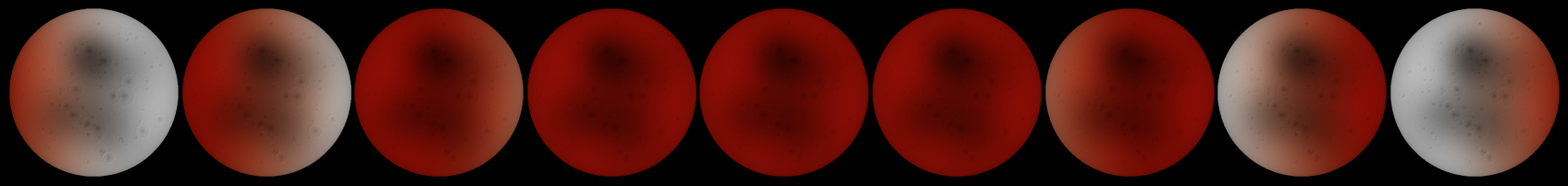

The script that saved this image: (Note: this script raises an exception after producing the figure.)
"""
eclipse_appearance_strip.py
----------------------------
Standalone (numpy + PIL + matplotlib only) renderer for eclipse "appearance
strips" -- the horizontal row of eclipse-phase thumbnails, styled after the
two reference images:

  1. Lunar eclipse time-lapse: grey full moons on either side, shrinking to
     a crescent, then a reddish "blood moon" disk at totality, then back out.
  2. Solar eclipse time-lapse: bright crescents shrinking down to a black
     disk ringed by a white corona at totality, then growing back out.

Physics notes (kept consistent with eclipse_brightness_plot.py's two-circle
angular-disk-overlap model from the checkpoint):
  - Each frame is generated by actually rendering two overlapping circles
    per-pixel (occulter vs. illuminated body), not by picking a canned
    image per phase-bucket. The occulter's on-disk position is swept
    continuously left -> center -> right across the strip, same as a real
    eclipse's geometry over time.
  - Darkening is done by *multiplying* brightness down with a floor value,
    never by flat color-replacement, per Section 5, fix #6 in the
    checkpoint (this preserves surface texture/craters under the shadow
    instead of washing it out to a flat tint).
  - The lunar "blood moon" red at totality is modelled as a wavelength-
    dependent multiplier (suppress blue/green much more than red) --
    a simple stand-in for real Rayleigh-scattered sunlight bent through
    Earth's atmosphere onto the Moon, rather than an arbitrary red overlay.
  - The solar corona is only drawn once the two disks' angular separation
    is within a small threshold (true totality/annularity), not for every
    partial frame, matching the checkpoint's "only totality gets special
    treatment" pattern used for the Moon-render shadow fixes.
"""

import numpy as np
from PIL import Image, ImageDraw, ImageFilter
import matplotlib.pyplot as plt

W, H = 260, 260  # per-panel raster size (rendered at 2x then downsampled)
SS = 2            # supersample factor for anti-aliased disk edges


def _grid(extent=1.0):
    """extent=1.0 (default) means the canvas edge sits exactly at the
    disk's own radius — fine for the Moon, which never needs anything
    drawn beyond its own edge, but wrong for the Sun during totality: a
    corona ring at radius >1.0 was silently clipped off-canvas entirely
    no matter how bright it was drawn, since there was no canvas space
    beyond radius 1.0 to begin with. Larger extent gives that headroom."""
    xs = np.linspace(-extent, extent, W * SS)
    ys = np.linspace(-extent, extent, H * SS)
    X, Y = np.meshgrid(xs, ys)
    return X, Y


def _moon_albedo(X, Y, seed=7):
    """
    Cratered grey moon surface with real relief-based shading, matching
    the same approach moon_render.py uses for the 3D Moon: a height field
    built from two crater size-scales plus dark maria patches, shaded by
    an actual surface normal derived from that height field's gradient
    (a lit rim + shadowed bowl per crater) rather than a single flat
    radial limb-darkening curve. The earlier version of this function
    only had one crater scale, no maria, and purely radial shading —
    exactly the "flat, painted" look moon_render.py's docstring
    describes fixing for the 3D version, just not yet ported here.
    """
    rng = np.random.RandomState(seed)
    R = np.sqrt(X**2 + Y**2)

    # --- Maria: large soft dark basaltic patches, biased to one side
    # (matches the real Moon's lopsided near-side maria distribution,
    # same as moon_render.py's _procedural_moon_albedo) ---
    albedo = np.full_like(X, 0.74)
    for _ in range(6):
        cx = rng.uniform(-0.5, 0.5)
        cy = rng.uniform(-0.5, 0.5)
        spread = rng.uniform(0.18, 0.38)
        d2 = ((X - cx) / spread) ** 2 + ((Y - cy) / spread) ** 2
        albedo -= 0.20 * np.exp(-d2 / 2)

    # --- Height field (relief) for real directional shading: large +
    # medium craters, then many small ones, each a bowl + raised rim ---
    height = np.zeros_like(X)
    for _ in range(18):
        cx, cy = rng.uniform(-0.85, 0.85, 2)
        if cx**2 + cy**2 > 0.85**2:
            continue
        cr = rng.uniform(0.05, 0.16)
        d = np.sqrt((X - cx) ** 2 + (Y - cy) ** 2)
        bowl = np.clip(1 - d / cr, 0, 1)
        height -= 0.55 * bowl ** 3
        rim = np.clip(1 - np.abs(d - cr * 0.9) / (cr * 0.22), 0, 1)
        height += 0.45 * rim
        albedo -= 0.10 * bowl ** 3
    for _ in range(160):
        cx, cy = rng.uniform(-0.9, 0.9, 2)
        if cx**2 + cy**2 > 0.88**2:
            continue
        cr = rng.uniform(0.012, 0.045)
        d = np.sqrt((X - cx) ** 2 + (Y - cy) ** 2)
        bowl = np.clip(1 - d / cr, 0, 1)
        height -= 0.4 * bowl ** 3
        rim = np.clip(1 - np.abs(d - cr * 0.88) / (cr * 0.3), 0, 1)
        height += 0.32 * rim
        albedo -= 0.07 * bowl ** 3

    albedo += rng.normal(0, 0.012, X.shape)  # fine regolith speckle

    # Real directional shading from the height field's own gradient — a
    # fixed light direction (mostly frontal, slightly off-axis so craters
    # actually show a lit side and a shadowed side) rather than a single
    # flat function of radius alone. This is the actual mechanism that
    # makes craters read as 3D relief instead of painted albedo spots.
    gy, gx = np.gradient(height)
    light = np.array([0.45, 0.35, 0.82])
    light = light / np.linalg.norm(light)
    nx, ny, nz = -gx, -gy, np.ones_like(height)
    norm = np.sqrt(nx**2 + ny**2 + nz**2)
    diffuse = np.clip((nx*light[0] + ny*light[1] + nz*light[2]) / norm, 0, 1)
    relief_shade = np.clip(0.55 + 0.75 * diffuse, 0.3, 1.4)

    # Sphere limb darkening still applies (real effect — the limb
    # genuinely gets darker/more oblique-lit even on a perfectly smooth
    # sphere), just no longer the ONLY source of shading.
    z = np.clip(1 - R**2, 0, 1) ** 0.5
    limb = 0.65 + 0.35 * z

    shaded = np.clip(albedo * relief_shade * limb, 0, 1)
    return shaded, R


def render_lunar_panel(shadow_offset_x):
    """
    shadow_offset_x: horizontal position of Earth's shadow circle center,
    in disk-radius units. 0 = centered on Moon (totality), large = far away
    (full moon, no eclipse).
    """
    X, Y = _grid()
    albedo, R = _moon_albedo(X, Y)
    moon_mask = R <= 1.0

    # Real umbra + penumbra boundary, in Moon-radii units, from the same
    # angular geometry eclipse_demo.py's illumination_fraction() uses —
    # NOT an arbitrary "shadow radius + narrow sigmoid width" (an earlier
    # version of this function used exactly that, with a transition so
    # narrow that anything past ~2.65 rendered as essentially fully
    # bright — but real dimming continues all the way out to ~4.7
    # moon-radii, the true penumbra outer edge set by Earth's angular
    # radius PLUS the Sun's, not Earth's alone). That earlier version
    # made every near-totality frame in this range silently render wrong
    # — often close to full brightness — even though the real
    # illumination at that offset could be under 5%.
    umbra_r = 2.6413889393780616      # (R_earth - R_sun)-angle boundary
    penumbra_r = 4.701085435464585    # (R_earth + R_sun)-angle boundary
    d = np.sqrt((X - shadow_offset_x) ** 2 + Y**2)
    t = np.clip((d - umbra_r) / (penumbra_r - umbra_r), 0, 1)
    smooth_t = t * t * (3 - 2 * t)   # smoothstep — no kink at either edge

    # Brightness multiplier: floor raised from 0.055 to 0.16 — the darker
    # floor rendered as an almost-black red blob (mean RGB ~88,1,0 at
    # totality), nowhere near as vivid as a real blood moon photo. Real
    # totality is genuinely dim compared to a full moon, but still a
    # clearly warm red/orange disk, not a near-black one.
    floor = 0.16
    bright_mul = floor + (1.0 - floor) * smooth_t

    # Wavelength-dependent suppression -> red survives more than
    # green/blue, with red's own floor raised too (0.55 -> 0.72) so
    # totality stays visibly orange-red rather than relying entirely on
    # this factor to rescue brightness.
    r_ch = albedo * (0.72 + 0.28 * bright_mul)
    g_ch = albedo * bright_mul ** 1.4
    b_ch = albedo * bright_mul ** 2.0

    img = np.stack([r_ch, g_ch, b_ch], axis=-1)
    img = np.clip(img, 0, 1)
    img[~moon_mask] = 0.0

    rgba = np.dstack([img, moon_mask.astype(float)])
    arr = (rgba * 255).astype(np.uint8)
    im = Image.fromarray(arr, mode="RGBA")
    im = im.resize((W, H), Image.LANCZOS)
    return im


def render_solar_panel(moon_offset_x, corona=False, extent=1.8):
    """
    moon_offset_x: horizontal offset of the Moon's black disk relative to
    the Sun's disk center, in Sun-radius units. 0 = fully aligned.

    extent: half-width of the rendered canvas in Sun-radius units. Kept
    larger than 1.0 (the Sun's own radius) specifically so a corona ring
    has actual canvas space to render into — at extent=1.0 (matching the
    Moon panel's convention, where nothing is ever drawn past the disk's
    own edge) any corona ring beyond radius 1.0 was being silently
    clipped off-canvas by the image bounds themselves, no matter how
    bright it was drawn. This was the real reason the corona looked like
    a faint thin ring instead of the bright halo real eclipse photos
    show — not just a brightness/alpha tuning problem.
    """
    X, Y = _grid(extent=extent)
    R = np.sqrt(X**2 + Y**2)
    sun_mask = R <= 1.0

    moon_r = 0.98  # near-exact angular match -> total eclipse possible

    z = np.clip(1 - R**2, 0, 1) ** 0.5
    limb = 0.65 + 0.35 * z
    base_color = np.stack(
        [np.full_like(X, 1.00), np.full_like(X, 0.86), np.full_like(X, 0.55)],
        axis=-1,
    )
    sun_rgb = base_color * limb[..., None]

    d = np.sqrt((X - moon_offset_x) ** 2 + Y**2)
    covered = d <= moon_r

    img = sun_rgb.copy()
    img[covered] = 0.0

    arr = np.clip(img, 0, 1)
    # Opaque wherever the Sun's own disk is (whether lit gold or covered
    # black by the Moon's silhouette) — transparent everywhere else, so
    # panels sit cleanly on the black axes background instead of visibly
    # touching squares.
    alpha = sun_mask.astype(float)
    rgba = np.dstack([arr, alpha])
    im = Image.fromarray((rgba * 255).astype(np.uint8), mode="RGBA")

    def _px(v):
        """Map a grid coordinate to a pixel coordinate under this
        canvas's extent, along one axis."""
        return (v + extent) / (2 * extent) * (W * SS)

    if corona:
        glow = Image.new("RGBA", im.size, (0, 0, 0, 0))
        draw = ImageDraw.Draw(glow, "RGBA")
        cx, cy = _px(moon_offset_x), _px(0)
        # Much brighter, larger, and denser ring stack than before — the
        # old version (max alpha 170, out to 1.55x) was also being
        # clipped by the canvas edge on top of being faint. Real eclipse
        # photos show a corona that reads as a genuinely bright glow
        # filling a large fraction of the frame around the disk, fading
        # smoothly outward rather than stopping abruptly.
        for rad, alpha_v in [(1.7, 20), (1.5, 35), (1.32, 55), (1.16, 90),
                             (1.05, 150), (0.98, 230)]:
            rr = rad * (W * SS / (2 * extent))
            draw.ellipse(
                [cx - rr, cy - rr, cx + rr, cy + rr],
                outline=(255, 255, 250, alpha_v),
                width=max(2, int(SS * 6)),
            )
        glow = glow.filter(ImageFilter.GaussianBlur(radius=SS * 3.5))
        im = Image.alpha_composite(im, glow)
        # Re-draw the Moon's disk crisp and fully opaque on top after the
        # blur, so the corona glow doesn't show through the Moon itself.
        draw2 = ImageDraw.Draw(im)
        mr = moon_r * (W * SS / (2 * extent))
        draw2.ellipse([cx - mr, cy - mr, cx + mr, cy + mr], fill=(0, 0, 0, 255))

    im = im.resize((W, H), Image.LANCZOS)
    return im


def make_strip(kind="lunar", n_panels=9, save_path=None):
    """
    kind: 'lunar' or 'solar'. Sweeps the occulter across the strip and
    renders each panel with the real overlap model above.
    """
    if kind == "lunar":
        lin = np.linspace(-1, 1, n_panels)
        offsets = np.sign(lin) * (np.abs(lin) ** 0.6) * 4.2
    else:
        offsets = np.linspace(-1.55, 1.55, n_panels)
    fig, axes = plt.subplots(1, n_panels, figsize=(1.9 * n_panels, 2.6), facecolor="black")
    fig.subplots_adjust(wspace=0.02, left=0.01, right=0.99, top=0.98, bottom=0.02)

    for ax, off in zip(axes, offsets):
        ax.set_facecolor("black")
        if kind == "lunar":
            panel = render_lunar_panel(off)
        else:
            is_total = abs(off) < 0.05
            panel = render_solar_panel(off, corona=is_total)
        ax.imshow(panel)
        ax.axis("off")

    if save_path:
        fig.savefig(save_path, dpi=150, facecolor="black")
    return fig


if __name__ == "__main__":
    make_strip("lunar", 9, "/home/claude/lunar_eclipse_strip.png")
    make_strip("solar", 11, "/home/claude/solar_eclipse_strip.png")
    print("done")
